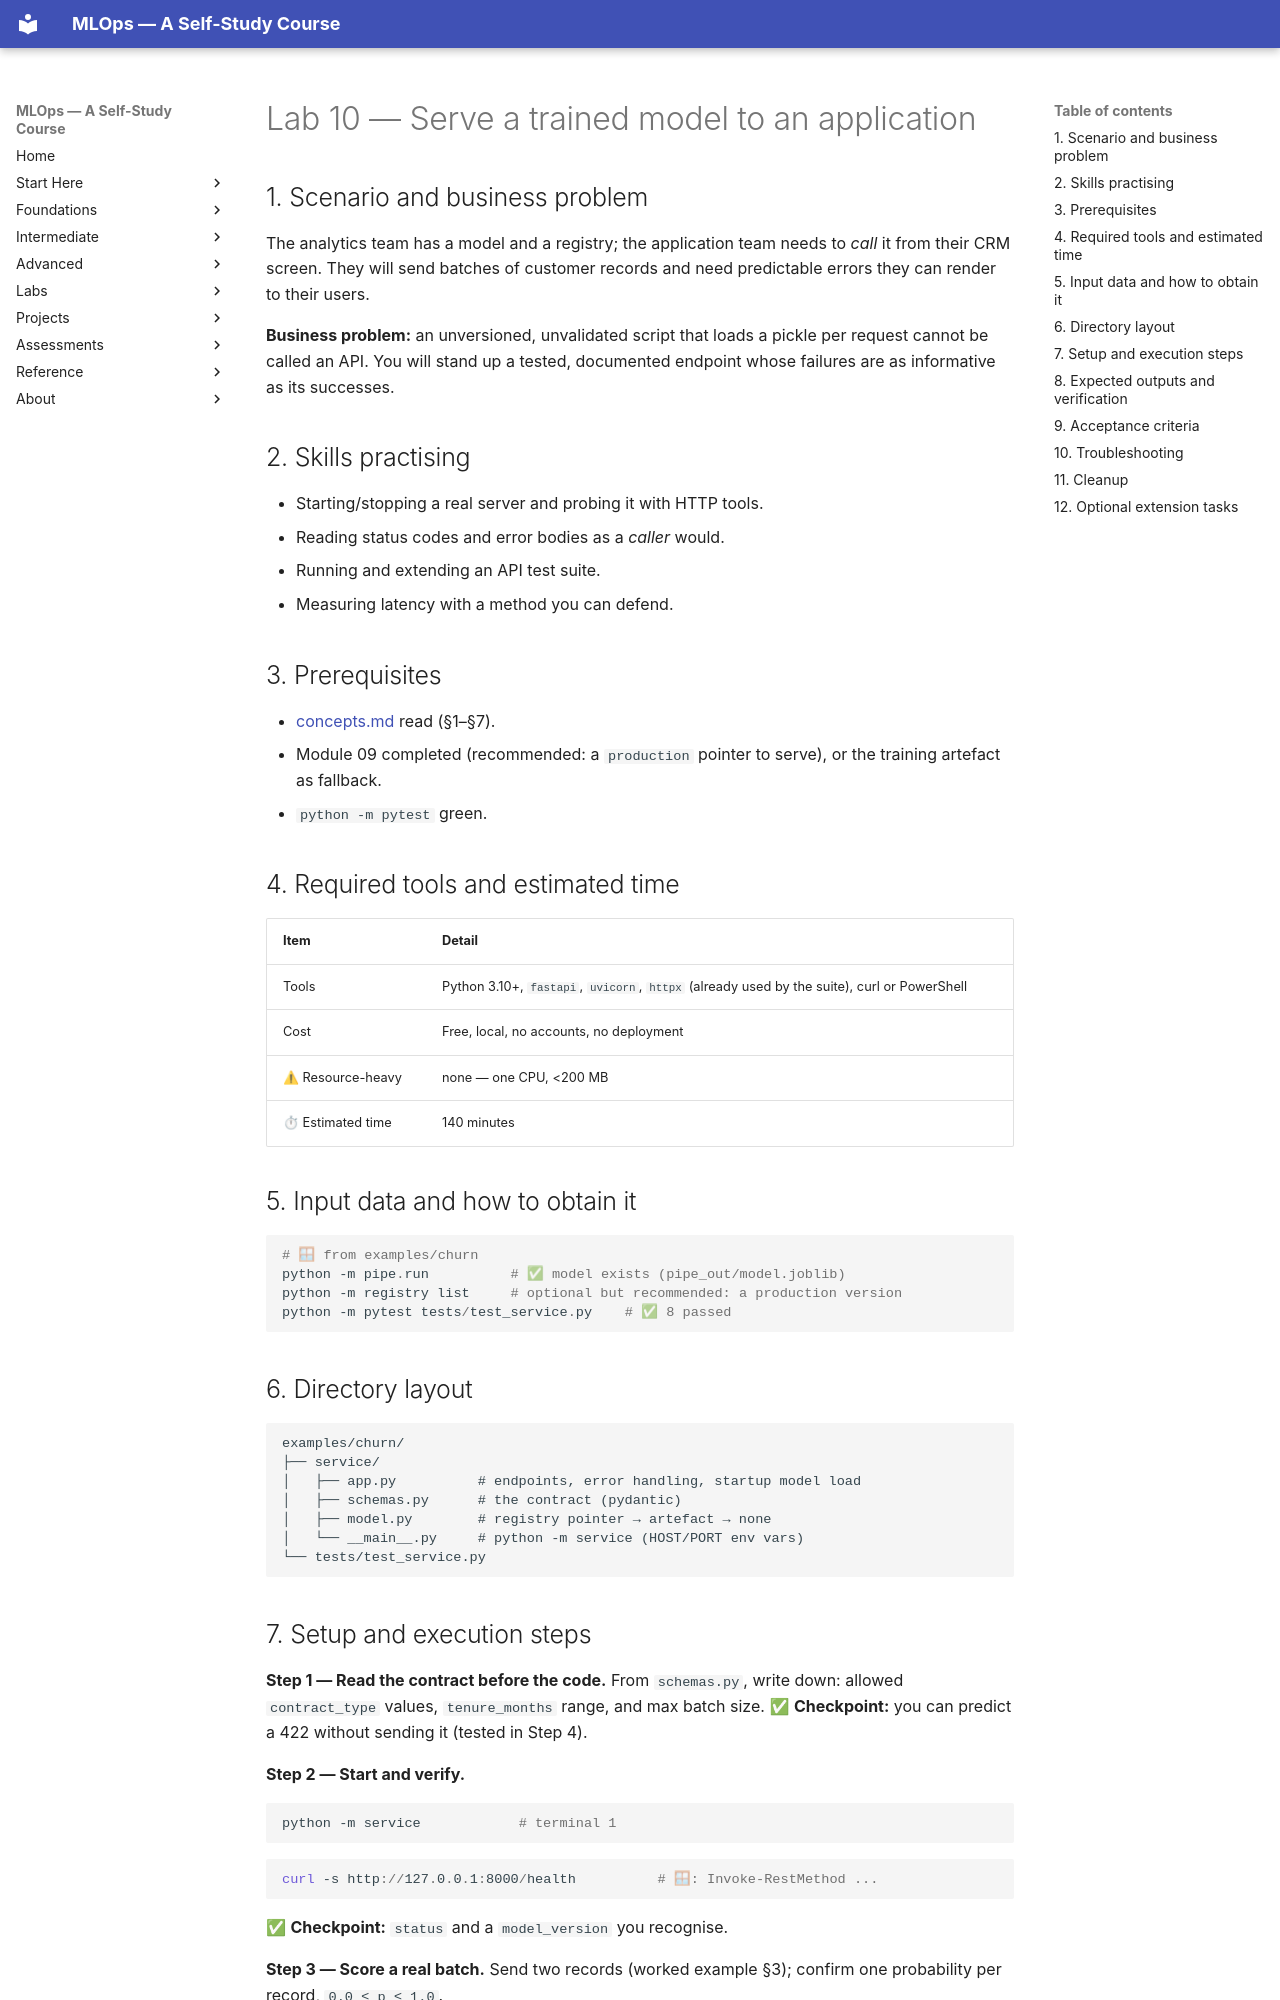

repository: nadeem-majeedch/MLOps2026 · page: modules/10-model-serving-fastapi/lab/index.html · generator: mkdocs

# Lab 10 — Serve a trained model to an application

## 1. Scenario and business problem

The analytics team has a model and a registry; the application team needs to
*call* it from their CRM screen. They will send batches of customer records
and need predictable errors they can render to their users.

**Business problem:** an unversioned, unvalidated script that loads a pickle
per request cannot be called an API. You will stand up a tested, documented
endpoint whose failures are as informative as its successes.

## 2. Skills practising

- Starting/stopping a real server and probing it with HTTP tools.
- Reading status codes and error bodies as a *caller* would.
- Running and extending an API test suite.
- Measuring latency with a method you can defend.

## 3. Prerequisites

- [concepts.md](concepts.md) read (§1–§7).
- Module 09 completed (recommended: a `production` pointer to serve), or the
  training artefact as fallback.
- `python -m pytest` green.

## 4. Required tools and estimated time

| Item | Detail |
|---|---|
| Tools | Python 3.10+, `fastapi`, `uvicorn`, `httpx` (already used by the suite), curl or PowerShell |
| Cost | Free, local, no accounts, no deployment |
| ⚠ Resource-heavy | none — one CPU, <200 MB |
| ⏱ Estimated time | 140 minutes |

## 5. Input data and how to obtain it

```powershell
# 🪟 from examples/churn
python -m pipe.run          # ✅ model exists (pipe_out/model.joblib)
python -m registry list     # optional but recommended: a production version
python -m pytest tests/test_service.py    # ✅ 8 passed
```

## 6. Directory layout

```
examples/churn/
├── service/
│   ├── app.py          # endpoints, error handling, startup model load
│   ├── schemas.py      # the contract (pydantic)
│   ├── model.py        # registry pointer → artefact → none
│   └── __main__.py     # python -m service (HOST/PORT env vars)
└── tests/test_service.py
```
